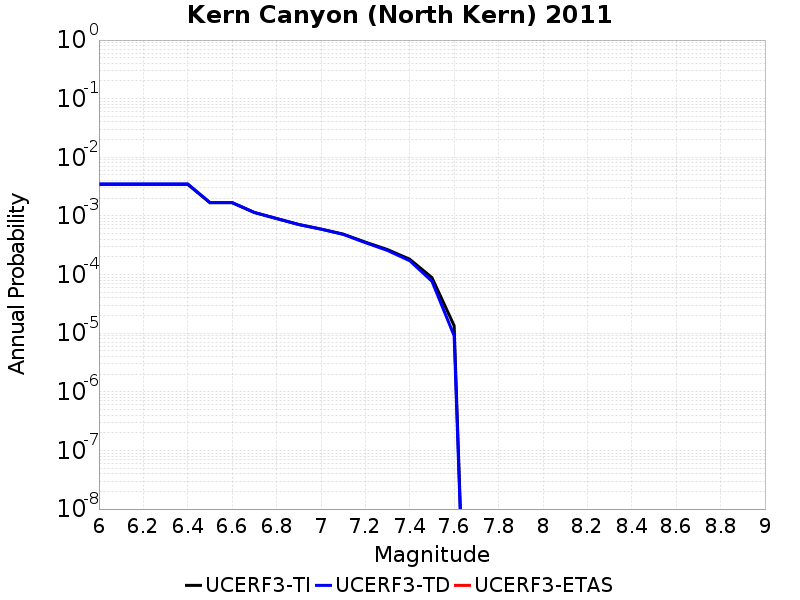

The table this chart was drawn from, first rows:
Magnitude, UCERF3-TI Prob, UCERF3-TD Prob, UCERF3-ETAS Prob
6.0, 0.003452, 0.003516, 0.0
6.1, 0.003452, 0.003516, 0.0
6.2, 0.003452, 0.003516, 0.0
6.3, 0.003452, 0.003516, 0.0
6.4, 0.003452, 0.003516, 0.0
6.5, 0.001677, 0.001696, 0.0
6.6, 0.001677, 0.001696, 0.0
6.7, 0.001142, 0.00115, 0.0
6.8, 9.024858E-4, 9.048006E-4, 0.0
6.9, 7.146078E-4, 7.132967E-4, 0.0
7.0, 5.981946E-4, 5.947926E-4, 0.0
7.1, 4.901085E-4, 4.8480177E-4, 0.0
7.2, 3.5777962E-4, 3.501869E-4, 0.0
7.3, 2.6660739E-4, 2.5742536E-4, 0.0
7.4, 1.826053E-4, 1.71967E-4, 0.0
7.5, 8.8811925E-5, 7.686583E-5, 0.0
7.6, 1.3421517E-5, 9.0374915E-6, 0.0
